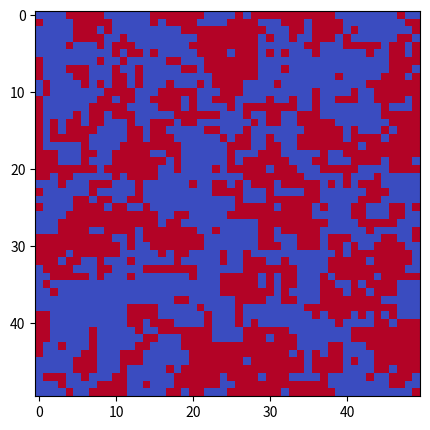

This figure's Python source:
import numpy as np
import matplotlib.pyplot as plt
import matplotlib.animation as animation


L = 50  
T = 3.0  
steps = 500  
J = 1  

# 初始化自旋格子
spins = np.random.choice([-1, 1], size=(L, L))

def calc_energy(spins, i, j):
    """计算(i,j)点的能量变化"""
    left = spins[i, (j-1)%L]
    right = spins[i, (j+1)%L]
    up = spins[(i-1)%L, j]
    down = spins[(i+1)%L, j]
    return 2 * J * spins[i, j] * (left + right + up + down)

def metropolis(spins, T):
    """Metropolis算法更新一次"""
    for _ in range(L*L):
        i = np.random.randint(0, L)
        j = np.random.randint(0, L)
        dE = calc_energy(spins, i, j)
        if dE < 0 or np.random.rand() < np.exp(-dE / T):
            spins[i, j] *= -1
    return spins

# 动画帧数据
frames = []

for step in range(steps):
    spins = metropolis(spins, T)
    if step % 4 == 0:  # 每5步保存一帧
        frames.append(spins.copy())

# 绘制动画
fig = plt.figure(figsize=(5,5))
im = plt.imshow(frames[0], cmap='coolwarm', animated=True)

def update(frame):
    im.set_array(frame)
    return [im]

ani = animation.FuncAnimation(fig, update, frames=frames, interval=50, blit=True)
ani.save('ising_model.gif', writer='pillow')
plt.close()
